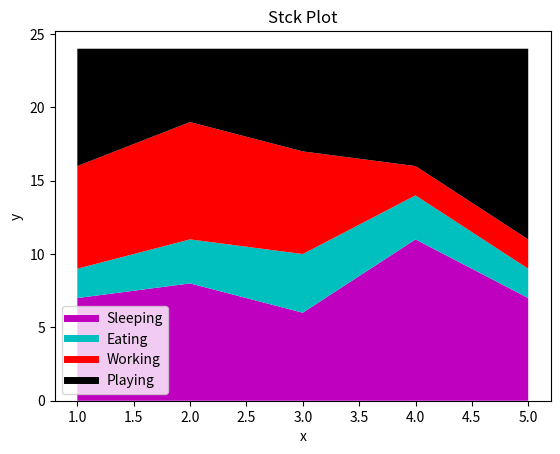

Recreate this plot in Python.
from matplotlib import pyplot as plt

days = [1,2,3,4,5] 

sleeping = [7,8,6,11,7]
eating = [2,3,4,3,2]
working = [7,8,7,2,2]
playing = [8,5,7,8,13]

plt.plot([],[],color='m',label='Sleeping',linewidth=5)
plt.plot([],[],color='c',label='Eating',linewidth=5)
plt.plot([],[],color='r',label='Working',linewidth=5)
plt.plot([],[],color='k',label='Playing',linewidth=5)

plt.stackplot(days,sleeping,eating,working,playing,colors=['m','c','r','k'])

plt.xlabel('x')
plt.ylabel('y')
plt.title("Stck Plot")
plt.legend()
plt.show()